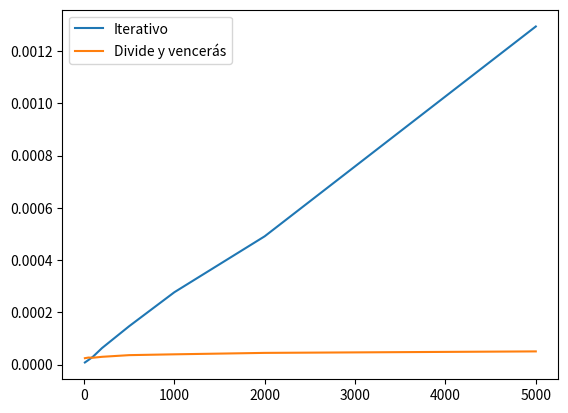

Source code (Python):
"""
[redacted]
Fecha: 12 de Mayo de 2022

Busqueda binaria

"""
import numpy as np
import math
import time
import matplotlib.pyplot as plt
import random

def busqueda_binaria(A,p,r,valor):
    if p<r:
        q = math.floor((p+r)/2)
        x = A[p]

        if valor==A[q]:
            return True
        elif valor<A[q]:
            return busqueda_binaria(A,p,q,valor)
        else:
            return busqueda_binaria(A,q+1,r,valor)
    else:
        return A[p]==valor


def busqueda_iterativa(A,valor):
    for elemento in A:
        if elemento == valor:
            return True
    
    return False

datos = [10,50,100,200,500,1000,2000,5000]
tiempo_iterativo = np.zeros(len(datos))
tiempo_divide = np.zeros(len(datos))
for exp in range(100):
    for i in range(len(datos)):
        n = datos[i]
        arreglo = np.random.randint(0,10*n,n)
        arreglo = np.sort(arreglo) #Ordeno O(nlog(n))

        pos = random.randint(0,arreglo.shape[0]-1)
        valor = arreglo[pos]

        ini = time.time()
        
        busqueda_binaria(arreglo,0,arreglo.shape[0]-1,valor)
        fin = time.time() 
        tiempo_divide[i]+=(fin-ini)/len(datos)


        ini = time.time()
        busqueda_iterativa(arreglo,valor)
        fin = time.time() 
        tiempo_iterativo[i]+=(fin-ini)/len(datos)

plt.figure()
plt.plot(datos,tiempo_iterativo,label="Iterativo")
plt.plot(datos,tiempo_divide,label="Divide y vencerás")
plt.legend()
plt.show()